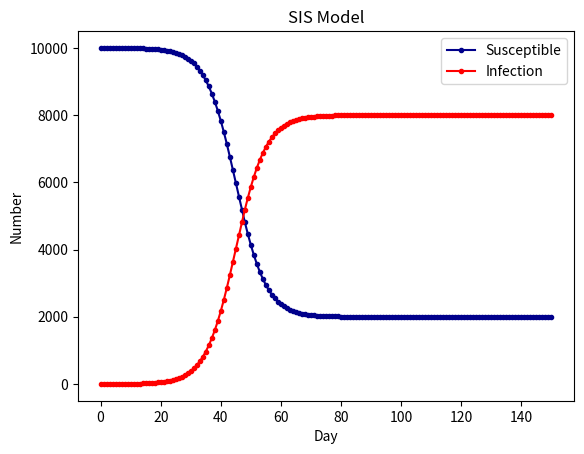

The matplotlib source for this figure:
import scipy.integrate as spi
import numpy as np
import matplotlib.pyplot as plt

# N为人群总数
N = 10000
# β为传染率系数
beta = 0.25
# gamma为恢复率系数
gamma = 0.05
# I_0为感染者的初始人数
I_0 = 1
# S_0为易感者的初始人数
S_0 = N - I_0
# T为传播时间
T = 150

# INI为初始状态下的数组
INI = (S_0,I_0)


def funcSIS(inivalue,_):
    Y=np.zeros(2)
    X = inivalue
    # 易感个体变化
    Y[0] = - (beta * X[0]) / N * X[1] + gamma * X[1]
    # 感染个体变化
    Y[1] = (beta * X[0] * X[1]) / N - gamma * X[1]
    return Y

T_range = np.arange(0,T + 1)

RES = spi.odeint(funcSIS,INI,T_range)


plt.plot(RES[:,0],color = 'darkblue',label = 'Susceptible',marker = '.')
plt.plot(RES[:,1],color = 'red',label = 'Infection',marker = '.')
plt.title('SIS Model')
plt.legend()
plt.xlabel('Day')
plt.ylabel('Number')
plt.show()